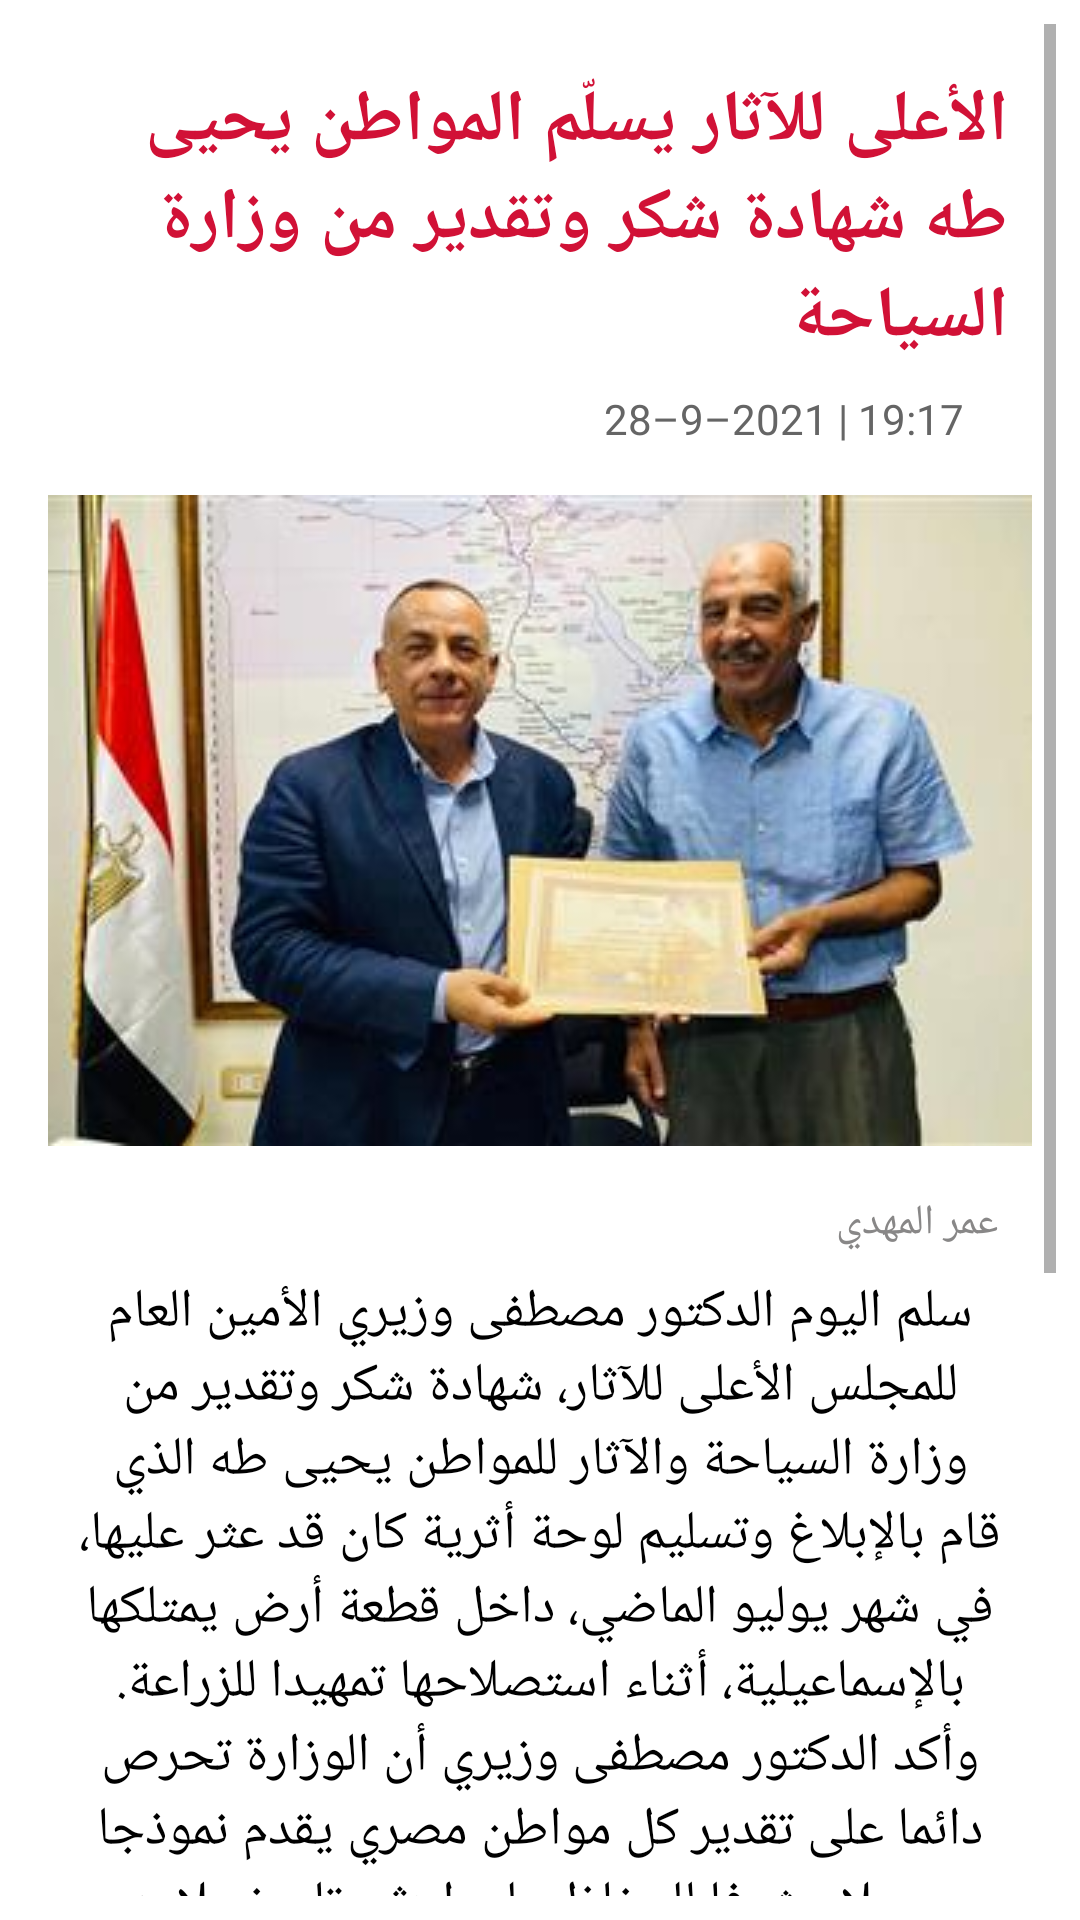

Write the Android layout XML for this screen, with the resource values it uses.
<!-- AndroidManifest.xml: application theme Theme.NewsPaperTask -->
<!-- res/layout/news_layout.xml -->
<?xml version="1.0" encoding="utf-8"?>

<ScrollView xmlns:android="http://schemas.android.com/apk/res/android"
    xmlns:tools="http://schemas.android.com/tools"
    android:layout_width="match_parent"
    android:layout_height="match_parent"
    xmlns:app="http://schemas.android.com/apk/res-auto"
    android:padding="8dp">

    <LinearLayout
        android:layout_width="match_parent"
        android:layout_height="wrap_content"
        android:padding="8dp"

        android:orientation="vertical">

        <TextView
            android:id="@+id/intro"
            android:layout_width="match_parent"
            android:layout_height="wrap_content"
            android:gravity="start"
            android:textSize="24sp"
            android:textStyle="bold"
            android:padding="8dp"
            android:textColor="@color/red"
            android:text="@string/intro0" />

        <TextView
            android:id="@+id/date_time"
            android:layout_width="match_parent"
            android:layout_height="wrap_content"
            android:gravity="end"
            android:textSize="14sp"
            android:textColor="#656565"
            android:paddingHorizontal="16dp"
            android:text="@string/date_time0" />

        <ImageView
            android:id="@+id/news_img"
            android:layout_width="match_parent"
            android:layout_height="wrap_content"
            android:layout_marginVertical="16dp"
            android:scaleType="centerCrop"
            app:srcCompat="@drawable/new0" />

        <TextView
            android:id="@+id/author"
            android:layout_width="match_parent"
            android:layout_height="wrap_content"
            android:gravity="start"
            android:paddingHorizontal="8dp"
            android:textColor="@color/dark_grey"
            android:textSize="14sp"
            android:text="@string/author0" />

        <TextView
            android:id="@+id/content"
            android:layout_width="match_parent"
            android:layout_height="wrap_content"
            android:padding="8dp"
            android:textColor="@color/black"
            android:gravity="center"
            android:textSize="18sp"
            android:text="@string/new0" />


    </LinearLayout>
</ScrollView>
<!-- resources referenced by this layout -->
<resources>
  <color name="black">#FF000000</color>
  <color name="dark_grey">#888787</color>
  <color name="red">#D11136</color>
  <!-- drawable new0: jpg bitmap (drawable-v24, 15060 bytes) -->
  <string name="author0">  عمر المهدي </string>
  <string name="date_time0"> 28–9–2021 | 19:17  </string>
  <string name="intro0"> الأعلى للآثار يسلّم المواطن يحيى طه شهادة شكر وتقدير من وزارة السياحة </string>
  <string name="new0">        سلم اليوم الدكتور مصطفى وزيري الأمين العام للمجلس الأعلى للآثار، شهادة شكر وتقدير من وزارة السياحة والآثار للمواطن يحيى طه الذي قام بالإبلاغ وتسليم لوحة أثرية  كان قد عثر عليها، في شهر يوليو الماضي، داخل قطعة أرض يمتلكها بالإسماعيلية، أثناء استصلاحها تمهيدا للزراعة.
          وأكد الدكتور مصطفى وزيري أن الوزارة تحرص دائما على تقدير كل مواطن مصري يقدم نموذجا وعملا مشرفا للحفاظ على إرث وتاريخ بلاده والحضارة المصرية العريقة.كما تم منح المواطن مكافأة مالية تم تقديرها وفقا لقرار موافقة اللجنة الدائمة للآثار المصرية ومجلس إدارة المجلس الأعلى للآثار.جدير بالذكر أن هذه اللوحة الأثرية تم عرضها بمتحف الإسماعيلية بعد ترميمها، وهي تمثل إحدى اللوحات الحدودية التي كان يشيدها الملك أثناء توجهه للحملات العسكرية ناحية الشرق، ويبلغ طولها 230 سم وعرضها 103سم وسمكها 45 سم؛ وهى مصنوعة من الحجر الرملي ويعلوها قرص الشمس المجنح حفر عليها خرطوش للمك واح- ايب- رع- خامس ملوك الأسرة 26 و15 سطراً من الكتابة الهيروغليفية.
      </string>
  <style name="Theme.NewsPaperTask" parent="Theme.MaterialComponents.DayNight.DarkActionBar">
          
          <item name="colorPrimary">#AE112F</item>
          <item name="colorPrimaryVariant">@color/grey</item>
          <item name="colorOnPrimary">@color/white</item>
          
          <item name="colorSecondary">@color/teal_200</item>
          <item name="colorSecondaryVariant">@color/teal_700</item>
          <item name="colorOnSecondary">@color/black</item>
          
          <item name="android:statusBarColor" tools:targetApi="l">?attr/colorPrimaryVariant</item>
          
      </style>
  <color name="grey">#C5C3C3</color>
  <color name="white">#FFFFFFFF</color>
  <color name="teal_200">#FF03DAC5</color>
  <color name="teal_700">#FF018786</color>
</resources>
